Dataset: dataset (GitHub, Raushan94kr/AI_Disaster_Response_Assistant). Classes: destroyed, major damage, minor damage, no damage.

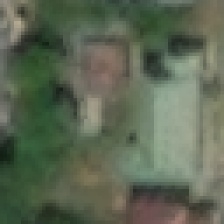
Label: no damage

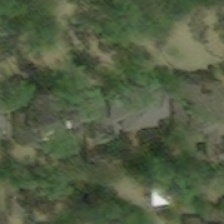
Label: major damage

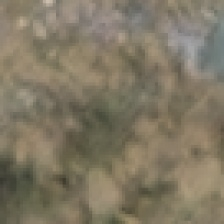
Label: destroyed

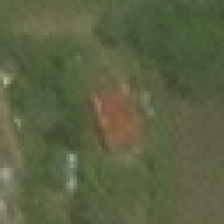
Label: minor damage

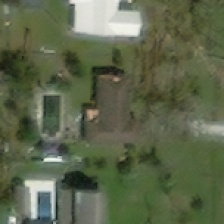
Label: minor damage

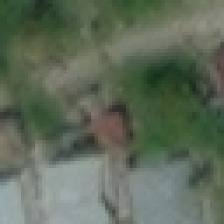
Label: no damage
